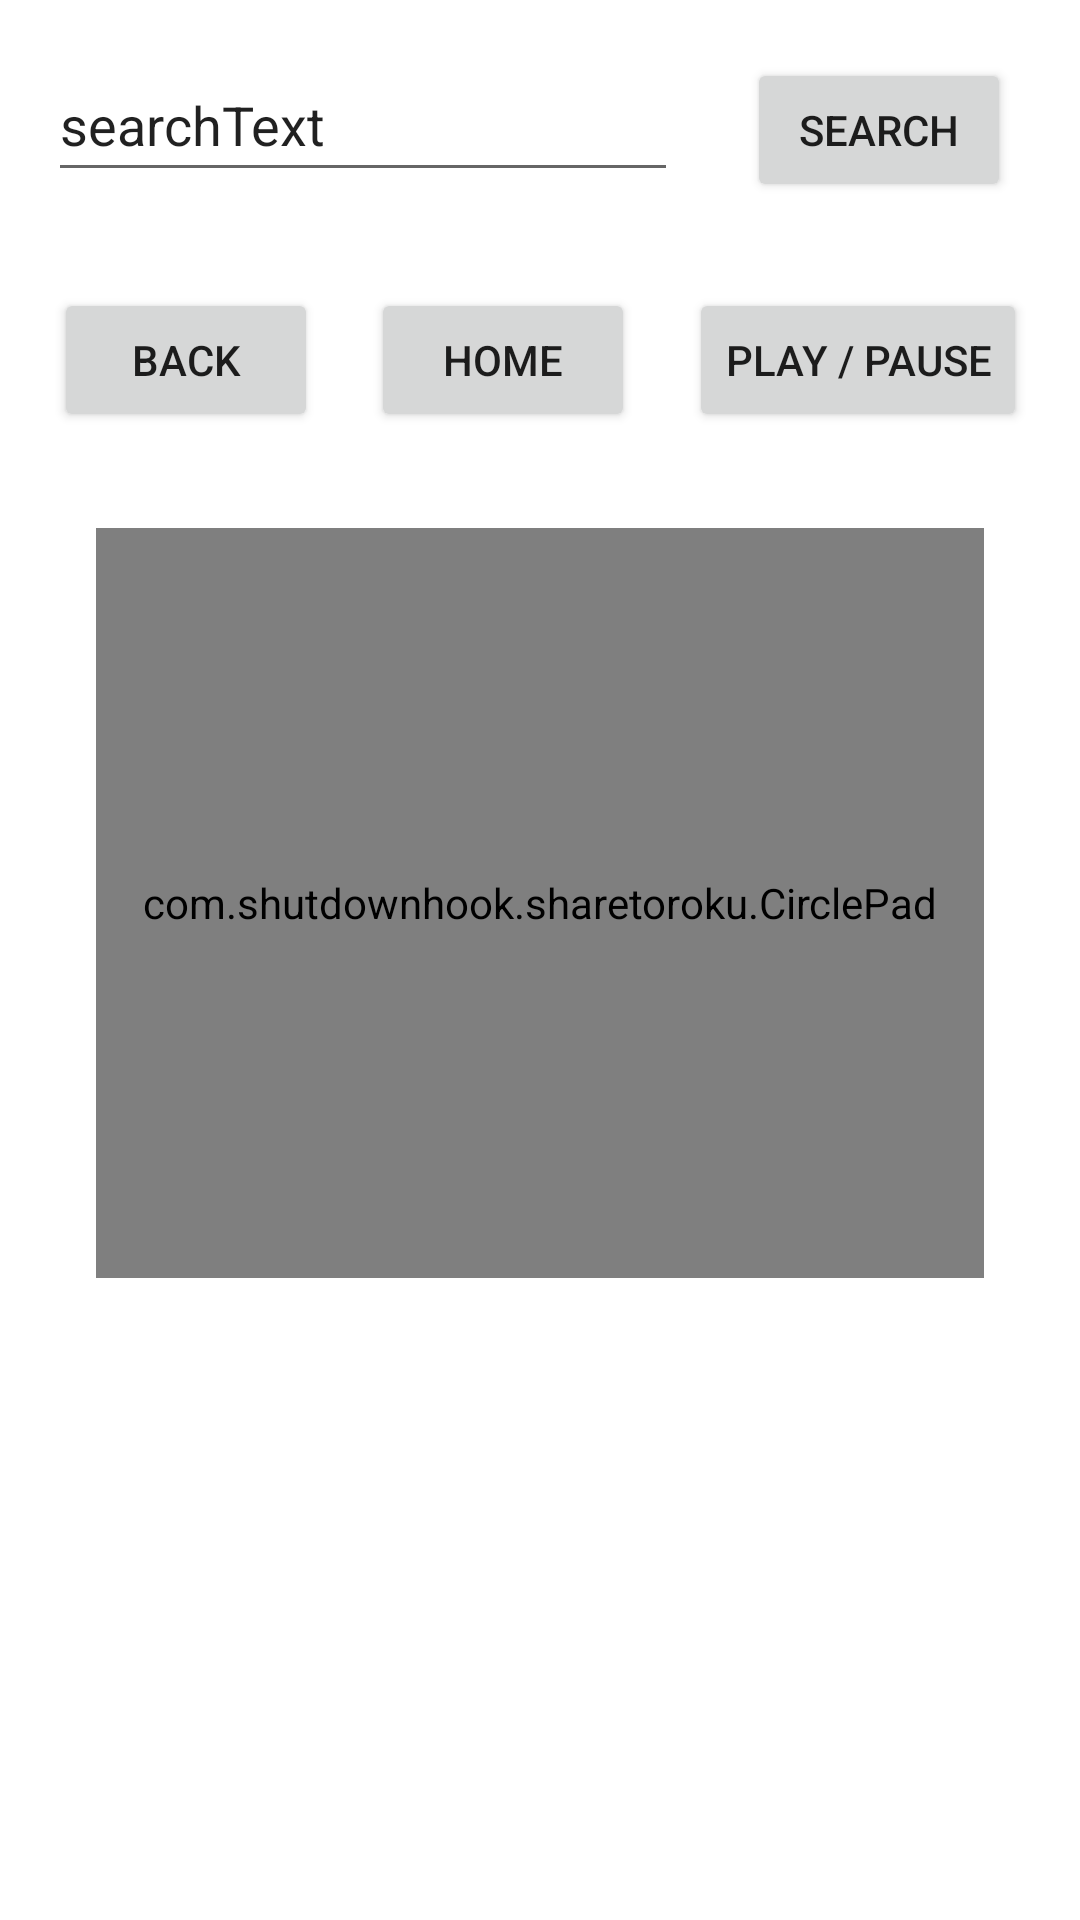

Write the Android layout XML for this screen, with the resource values it uses.
<!-- AndroidManifest.xml: application theme Theme.ShareToRoku -->
<!-- res/layout/activity_share_to_roku.xml -->
<?xml version="1.0" encoding="utf-8"?>
<androidx.constraintlayout.widget.ConstraintLayout xmlns:android="http://schemas.android.com/apk/res/android"
    xmlns:app="http://schemas.android.com/apk/res-auto"
    xmlns:tools="http://schemas.android.com/tools"
    android:layout_width="match_parent"
    android:layout_height="match_parent"
    android:textAlignment="center"
    tools:context="com.shutdownhook.sharetoroku.ShareToRokuActivity">

    <EditText
        android:id="@+id/searchText"
        android:layout_width="wrap_content"
        android:layout_height="wrap_content"
        android:layout_marginStart="16dp"
        android:layout_marginTop="16dp"
        android:ems="10"
        android:minHeight="48dp"
        android:text="searchText"
        app:layout_constraintStart_toStartOf="parent"
        app:layout_constraintTop_toTopOf="parent" />

    <Button
        android:id="@+id/searchButton"
        android:layout_width="wrap_content"
        android:layout_height="wrap_content"
        android:layout_marginStart="16dp"
        android:layout_marginEnd="16dp"
        android:text="search"
        app:layout_constraintBaseline_toBaselineOf="@+id/searchText"
        app:layout_constraintEnd_toEndOf="parent"
        app:layout_constraintStart_toEndOf="@+id/searchText" />

    <com.shutdownhook.sharetoroku.CirclePad
        android:id="@+id/circlePad"
        android:layout_width="match_parent"
        android:layout_height="250dp"
        android:layout_marginLeft="32dp"
        android:layout_marginTop="32dp"
        android:layout_marginRight="32dp"
        app:layout_constraintEnd_toEndOf="parent"
        app:layout_constraintStart_toStartOf="parent"
        app:layout_constraintTop_toBottomOf="@+id/homeButton" />

    <Button
        android:id="@+id/backButton"
        android:layout_width="wrap_content"
        android:layout_height="wrap_content"
        android:text="Back"
        app:layout_constraintBaseline_toBaselineOf="@+id/homeButton"
        app:layout_constraintEnd_toStartOf="@+id/homeButton"
        app:layout_constraintHorizontal_bias="0.5"
        app:layout_constraintStart_toStartOf="parent" />

    <Button
        android:id="@+id/homeButton"
        android:layout_width="wrap_content"
        android:layout_height="wrap_content"
        android:layout_marginTop="32dp"
        android:text="Home"
        app:layout_constraintEnd_toStartOf="@+id/playButton"
        app:layout_constraintHorizontal_bias="0.5"
        app:layout_constraintStart_toEndOf="@+id/backButton"
        app:layout_constraintTop_toBottomOf="@+id/searchText" />

    <Button
        android:id="@+id/playButton"
        android:layout_width="wrap_content"
        android:layout_height="wrap_content"
        android:text="Play / Pause"
        app:layout_constraintBaseline_toBaselineOf="@+id/homeButton"
        app:layout_constraintEnd_toEndOf="parent"
        app:layout_constraintHorizontal_bias="0.5"
        app:layout_constraintStart_toEndOf="@+id/homeButton" />

    <ListView
        android:id="@+id/channelList"
        android:layout_width="match_parent"
        android:layout_height="0dp"
        android:layout_marginLeft="32dp"
        android:layout_marginTop="32dp"
        android:layout_marginRight="32dp"
        android:layout_marginBottom="16dp"
        android:textAlignment="center"
        app:layout_constraintBottom_toBottomOf="parent"
        app:layout_constraintEnd_toEndOf="parent"
        app:layout_constraintStart_toStartOf="parent"
        app:layout_constraintTop_toBottomOf="@+id/circlePad" />

</androidx.constraintlayout.widget.ConstraintLayout>
<!-- resources referenced by this layout -->
<resources>
  <style name="Theme.ShareToRoku" parent="Theme.MaterialComponents.DayNight.DarkActionBar">
          
          <item name="colorPrimary">@color/purple_500</item>
          <item name="colorPrimaryVariant">@color/purple_700</item>
          <item name="colorOnPrimary">@color/white</item>
          
          <item name="colorSecondary">@color/teal_200</item>
          <item name="colorSecondaryVariant">@color/teal_700</item>
          <item name="colorOnSecondary">@color/black</item>
          
          <item name="android:statusBarColor" tools:targetApi="l">?attr/colorPrimaryVariant</item>
          
      </style>
  <!-- not gathered from this repository: default colours our renderer supplied (Android Studio template values) -->
  <color name="purple_500">#FF6200EE</color>
  <color name="purple_700">#FF3700B3</color>
  <color name="teal_200">#FF03DAC5</color>
  <color name="teal_700">#FF018786</color>
  <color name="black">#FF000000</color>
  <color name="white">#FFFFFFFF</color>
</resources>
